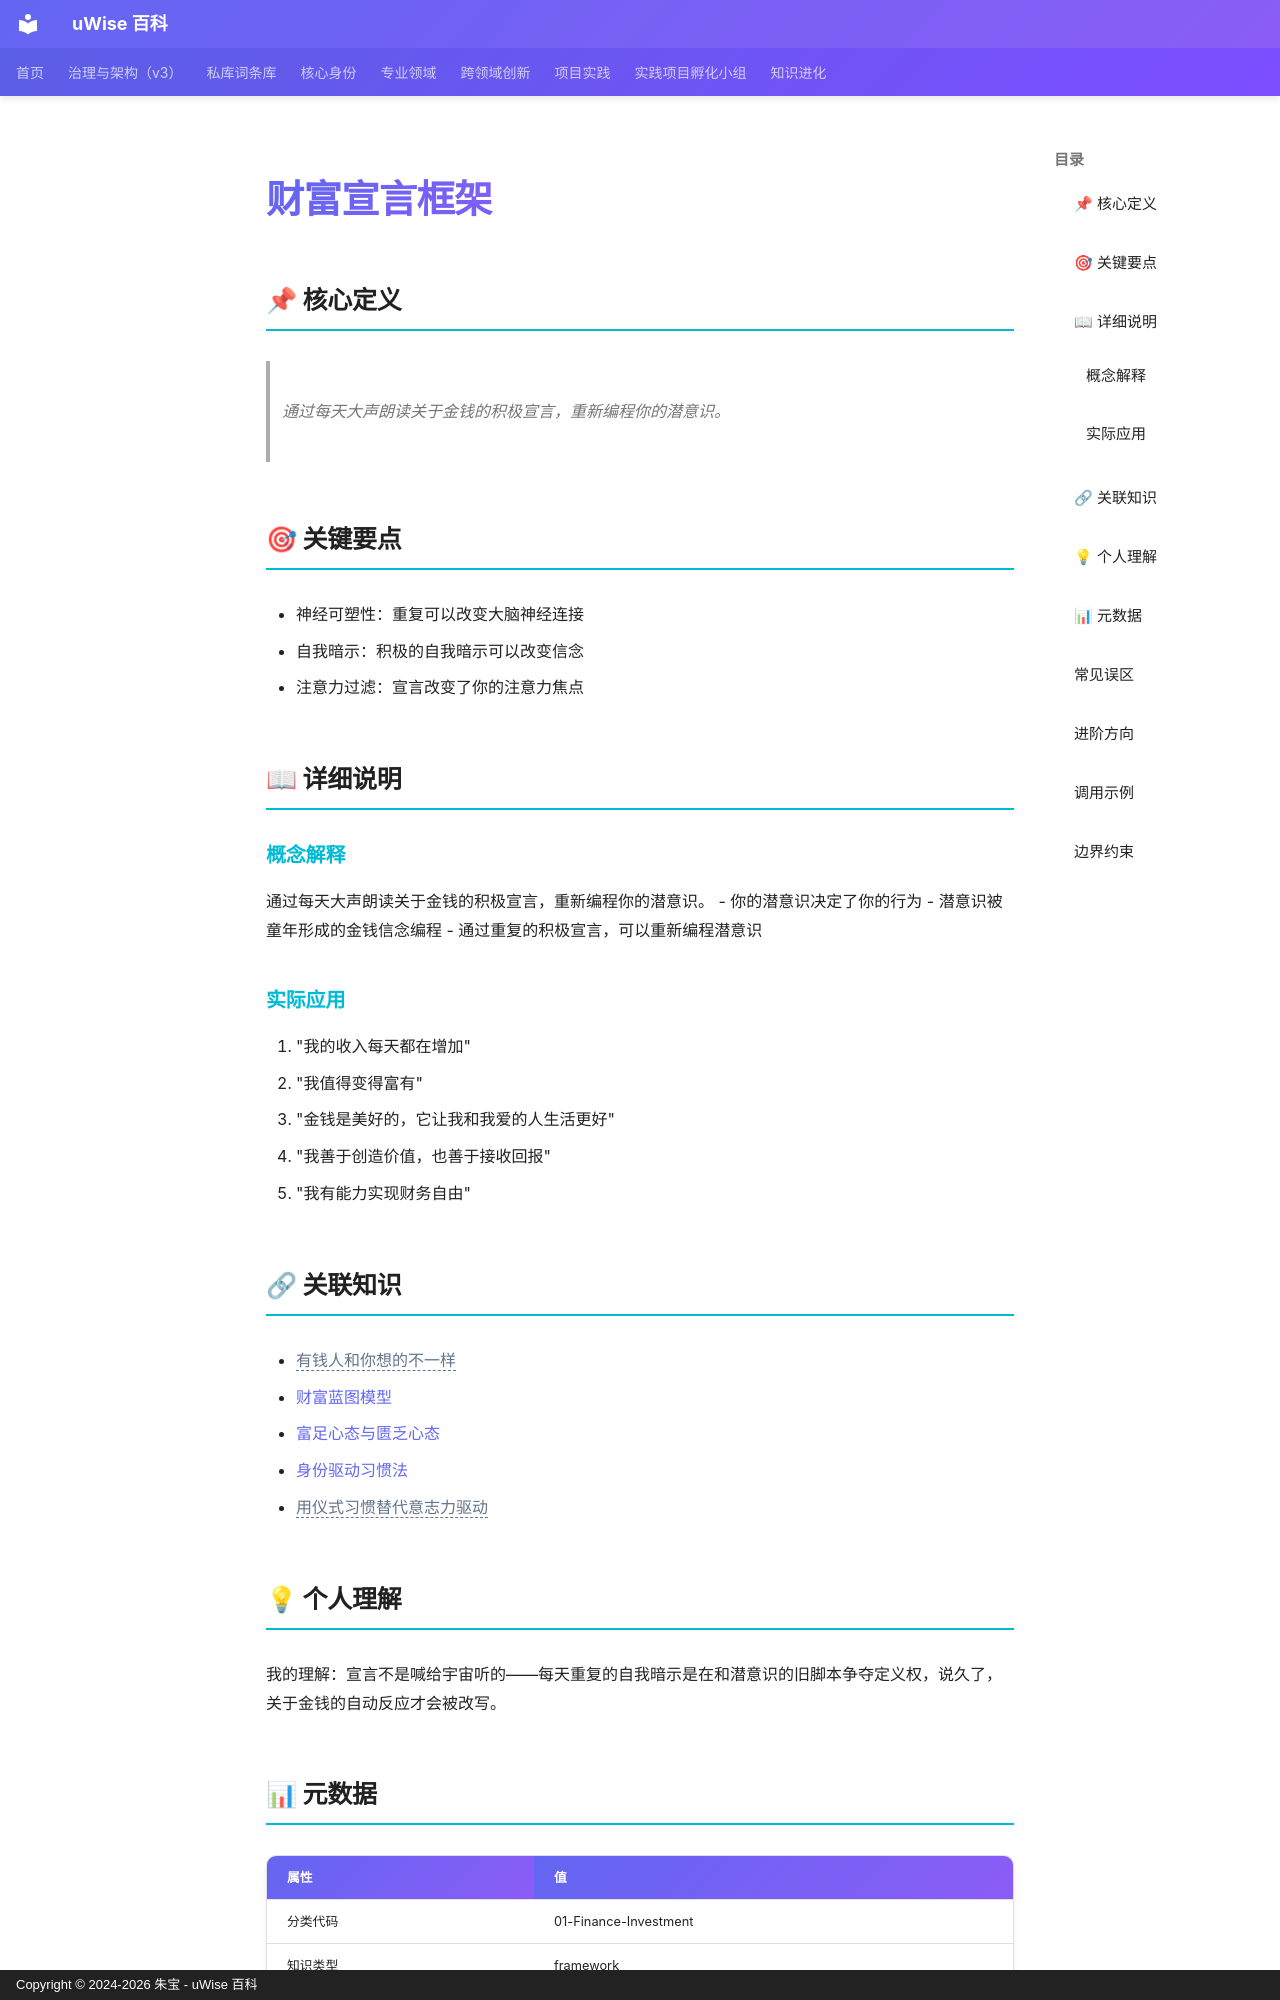

repository: zhubao315/uWise · page: vault-encyclopedia/md-2d796b8d/index.html · generator: mkdocs · copyright: Copyright © 2024-2026 朱宝 - uWise 百科

---
title: "财富宣言框架"
description: "通过每天大声朗读关于金钱的积极宣言，重新编程你的潜意识。"
---

# 财富宣言框架

## 📌 核心定义

> 通过每天大声朗读关于金钱的积极宣言，重新编程你的潜意识。

## 🎯 关键要点

- 神经可塑性：重复可以改变大脑神经连接
- 自我暗示：积极的自我暗示可以改变信念
- 注意力过滤：宣言改变了你的注意力焦点

## 📖 详细说明

### 概念解释
通过每天大声朗读关于金钱的积极宣言，重新编程你的潜意识。
- 你的潜意识决定了你的行为
- 潜意识被童年形成的金钱信念编程
- 通过重复的积极宣言，可以重新编程潜意识


### 实际应用

1. "我的收入每天都在增加"
2. "我值得变得富有"
3. "金钱是美好的，它让我和我爱的人生活更好"
4. "我善于创造价值，也善于接收回报"
5. "我有能力实现财务自由"

## 🔗 关联知识

- <span class="uw-unresolved" data-target="有钱人和你想的不一样" title="未解析的双链目标：有钱人和你想的不一样">有钱人和你想的不一样</span>
- [财富蓝图模型](../md-019fa0cd/)
- [富足心态与匮乏心态](../md-4827a8dd/)
- [身份驱动习惯法](../md-8a97a0c8/)
- <span class="uw-unresolved" data-target="用仪式习惯替代意志力驱动" title="未解析的双链目标：用仪式习惯替代意志力驱动">用仪式习惯替代意志力驱动</span>

## 💡 个人理解

我的理解：宣言不是喊给宇宙听的——每天重复的自我暗示是在和潜意识的旧脚本争夺定义权，说久了，关于金钱的自动反应才会被改写。

## 📊 元数据

| 属性 | 值 |
|------|-----|
| 分类代码 | 01-Finance-Investment |
| 知识类型 | framework |
| 精修时间 | 2026-06-17 11:53 |
